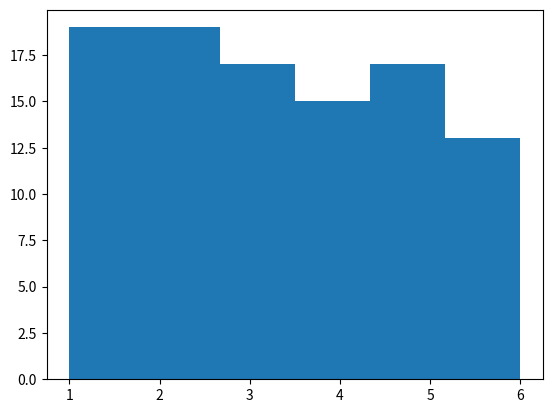

Generate this figure with matplotlib:
import numpy as np
import matplotlib.pyplot as plt


i=0
v = []
counter = [0,0,0,0,0,0]
for i in range(100):

    x= np.random.randint(1,7)
    v.append(x)
    if(v[i]==1):
        counter[0] += 1
    elif(v[i]==2):
        counter[1] += 1
    elif(v[i]==3):
        counter[2] += 1 
    elif(v[i]==4):
        counter[3] += 1 
    elif(v[i]==5):
        counter[4] += 1 
    elif(v[i]==6):
        counter[5] += 1     
        

plt.hist(v, bins=6)
plt.show()    

